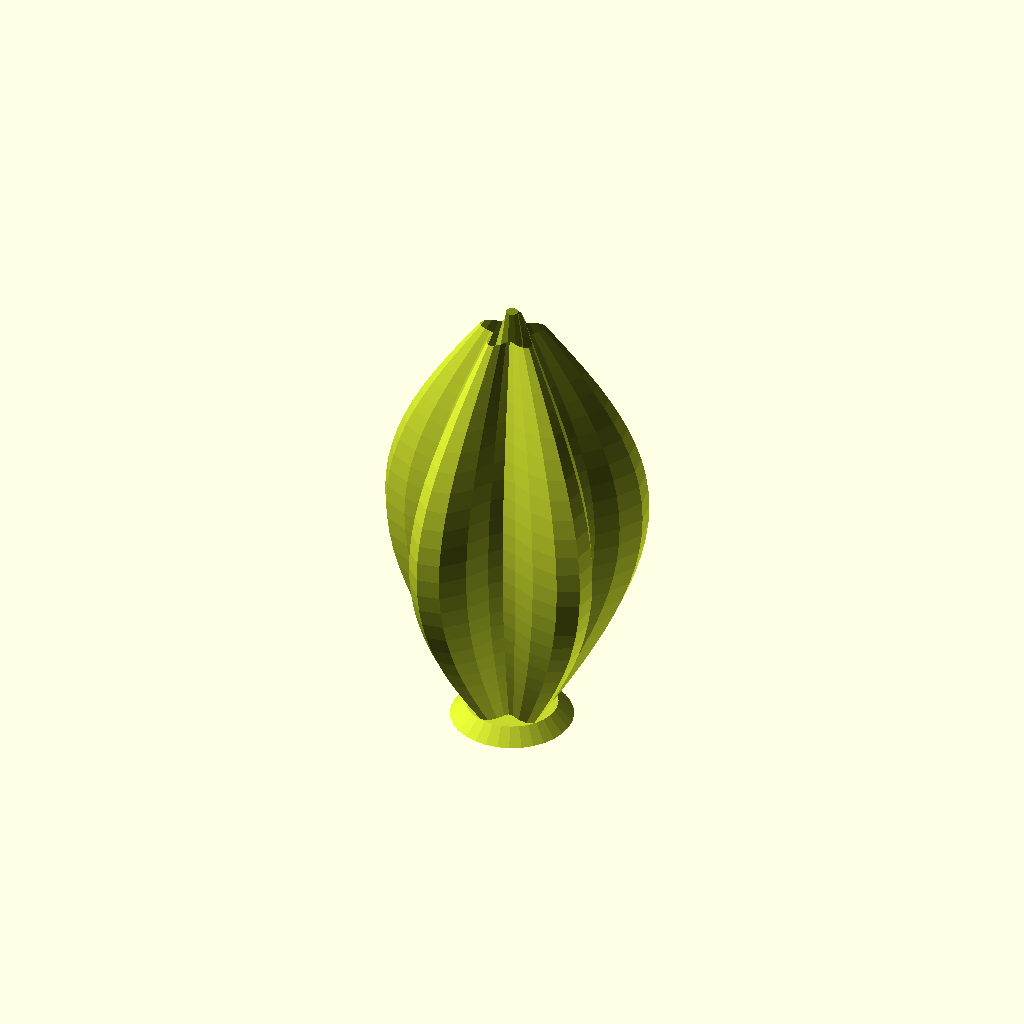
Cell 1: the model at its default parameters.
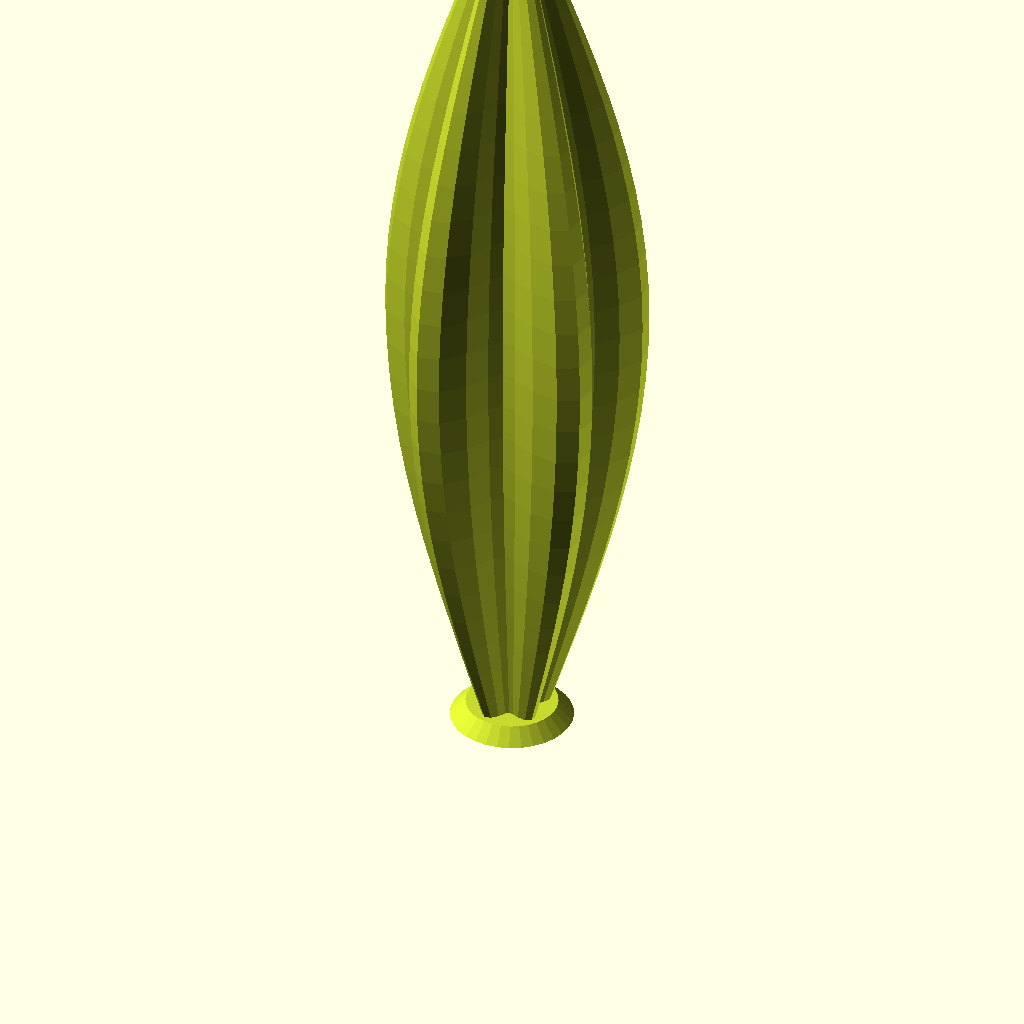
Cell 2 — body_height set to 120, the other parameters unchanged.
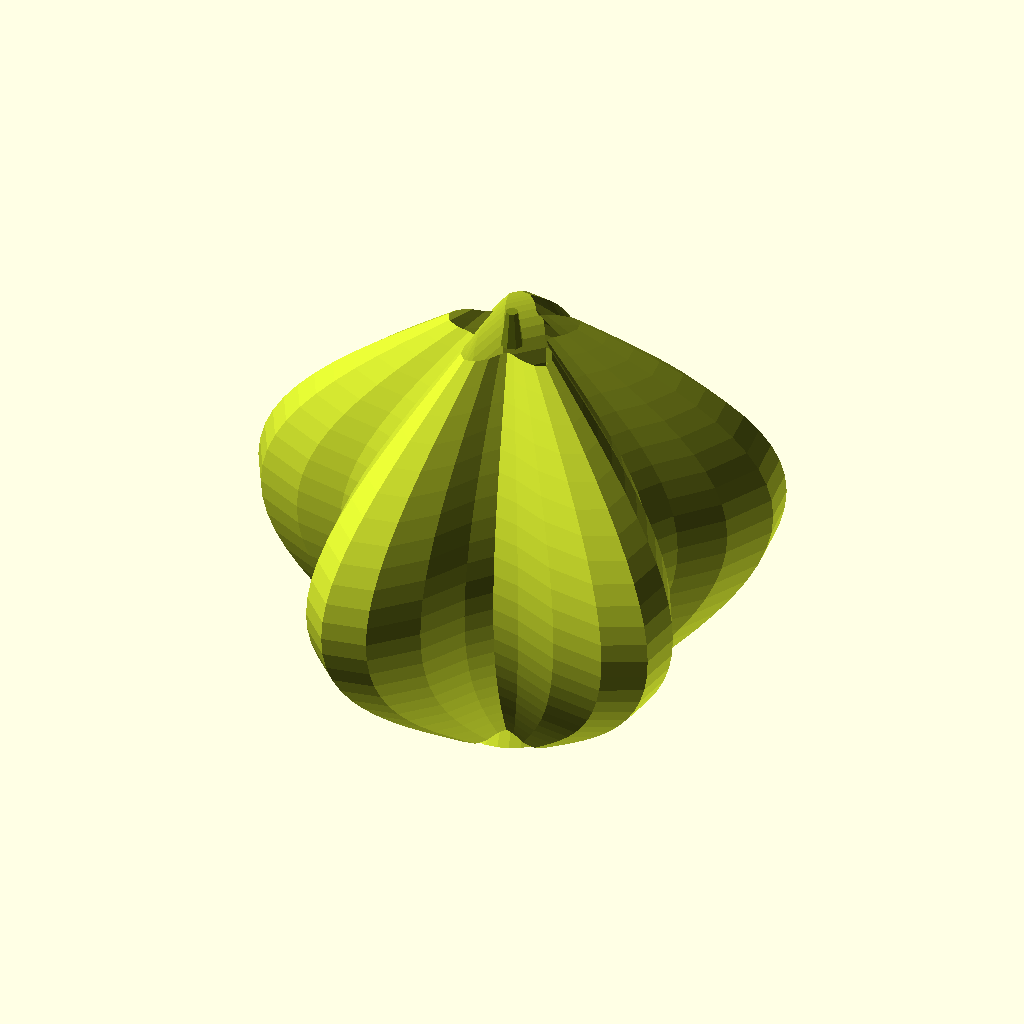
Cell 3 — body_radius set to 36, the other parameters unchanged.
One fixed orthographic camera (rotation 55°, 0°, 25°; colour scheme Cornfield) for every cell.
The OpenSCAD source (models/starfruit.scad):
// Starfruit - Pineapple Party model definition
// Parameters are parsed by the JS viewer; modules render in OpenSCAD

/* [Model] */
name = "starfruit";
body_type = "star";

/* [Body] */
body_height = 60;
body_radius = 18;
body_color = "0xc8d82e";
body_roughness = 0.35;
body_metalness = 0.05;

/* [Star] */
star_points = 5;

/* [Bumps] */
bump_type = "sphere";
bump_placement = "ridge";
bump_size = 1.5;
bump_rows = 8;
bumps_per_row = 5;
bump_color = "0x9aaa20";
bump_roughness = 0.5;
bump_metalness = 0.05;
bump_scale = [1.2, 1.2, 0.6];
bump_stagger = false;

/* [Crown] */
crown_y = 58;  // BH - 2
leaf_width = 4;
leaf_thickness = 1;
leaf_length = 10;
leaf_color = "0x7a8a18";
leaf_roughness = 0.5;
leaf_metalness = 0.0;
leaf_placement = "crown";
leaf_rings = [[1, 17, 40, 0.5, 0.5, 0.5]];

/* [Stem] */
has_stem = true;
stem_r1 = 0.8;
stem_r2 = 1.5;
stem_height = 5;
stem_color = "0x7a8a18";
stem_y = 60;  // crown_y + 2
stem_tilt = 0;

/* [Base] */
base_r1 = 6;
base_r2 = 8;

/* [Resolution] */
$fn = 64;

// =====================================================
// OpenSCAD rendering
// =====================================================
function star_radius(angle) =
    let(
        a5 = (angle % (360 / star_points)) / (360 / star_points),
        peak = cos(a5 * 360 - 180) * 0.5 + 0.5
    )
    body_radius * (0.55 + peak * 0.45);

module starfruit_body() {
    h_segs = 24;
    a_segs = star_points * 8;

    for (h = [0 : h_segs - 1]) {
        t0 = h / h_segs;
        t1 = (h + 1) / h_segs;
        taper0 = sin(t0 * 180) * 0.75 + 0.25;
        taper1 = sin(t1 * 180) * 0.75 + 0.25;

        for (a = [0 : a_segs - 1]) {
            a0 = a / a_segs * 360;
            a1 = (a + 1) / a_segs * 360;
            r00 = star_radius(a0) * taper0;
            r01 = star_radius(a1) * taper0;
            r10 = star_radius(a0) * taper1;
            r11 = star_radius(a1) * taper1;

            polyhedron(
                points = [
                    [r00*cos(a0), r00*sin(a0), t0*body_height],
                    [r01*cos(a1), r01*sin(a1), t0*body_height],
                    [r10*cos(a0), r10*sin(a0), t1*body_height],
                    [r11*cos(a1), r11*sin(a1), t1*body_height]
                ],
                faces = [[0,2,3,1]]
            );
        }
    }
}

module starfruit() {
    color([0.78, 0.85, 0.18])
    starfruit_body();

    // Stem
    color([0.48, 0.54, 0.09])
    translate([0, 0, body_height - 2])
    cylinder(h = stem_height, r1 = stem_r2, r2 = stem_r1, $fn = 8);

    // Base
    color([0.78, 0.85, 0.18])
    cylinder(h = 2, r1 = base_r2, r2 = base_r1, $fn = 32);
}

starfruit();
Parameter table extracted from the source (name, type, default, range or options):
name: string, default "starfruit"
body_type: string, default "star"
body_height: number, default 60
body_radius: number, default 18
body_color: string, default "0xc8d82e"
body_roughness: number, default 0.35
body_metalness: number, default 0.05
star_points: number, default 5
bump_type: string, default "sphere"
bump_placement: string, default "ridge"
bump_size: number, default 1.5
bump_rows: number, default 8
bumps_per_row: number, default 5
bump_color: string, default "0x9aaa20"
bump_roughness: number, default 0.5
bump_metalness: number, default 0.05
bump_scale: vector, default [1.2, 1.2, 0.6]
bump_stagger: bool, default false
crown_y: number, default 58
leaf_width: number, default 4
leaf_thickness: number, default 1
leaf_length: number, default 10
leaf_color: string, default "0x7a8a18"
leaf_roughness: number, default 0.5
leaf_metalness: number, default 0
leaf_placement: string, default "crown"
has_stem: bool, default true
stem_r1: number, default 0.8
stem_r2: number, default 1.5
stem_height: number, default 5
stem_color: string, default "0x7a8a18"
stem_y: number, default 60
stem_tilt: number, default 0
base_r1: number, default 6
base_r2: number, default 8
